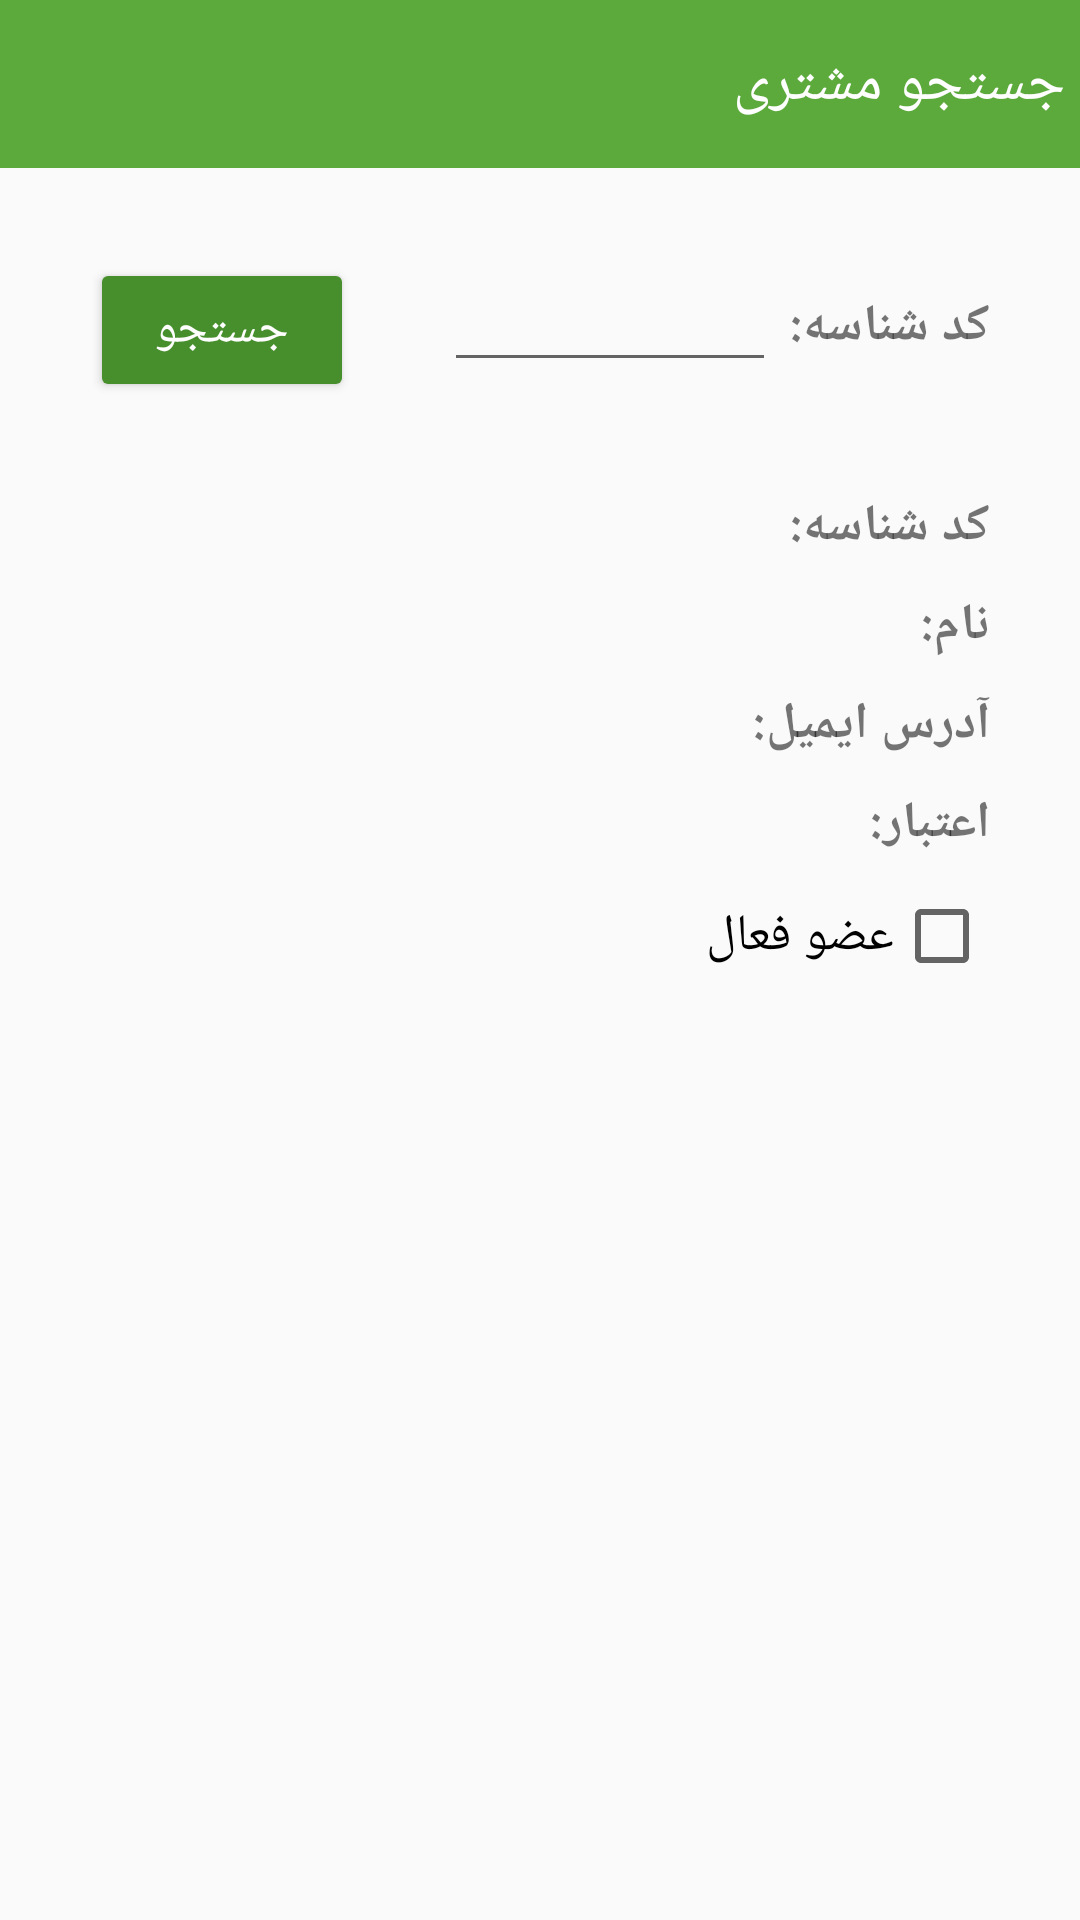

Android layout source for this screen:
<!-- AndroidManifest.xml: application theme AppTheme -->
<!-- res/layout/activity_search_customer.xml -->
<?xml version="1.0" encoding="utf-8"?>
<RelativeLayout xmlns:android="http://schemas.android.com/apk/res/android"
    xmlns:app="http://schemas.android.com/apk/res-auto"
    xmlns:tools="http://schemas.android.com/tools"
    android:layout_width="match_parent"
    android:layout_height="match_parent"
    tools:context=".controller.activity.admin.SearchCustomerActivity">
    <android.support.v7.widget.Toolbar
        android:id="@+id/home_toolbar"
        android:layout_width="match_parent"
        android:layout_height="?attr/actionBarSize"
        android:background="@color/toolbar">
        <TextView
            android:layout_width="wrap_content"
            android:layout_height="wrap_content"
            android:text="جستجو مشتری"
            android:layout_gravity="right"
            android:layout_marginRight="5dp"
            android:textSize="20sp"
            android:textColor="@color/white"/>
    </android.support.v7.widget.Toolbar>

    <LinearLayout
        android:layout_width="match_parent"
        android:layout_height="wrap_content"
        android:id="@+id/info"
        android:orientation="vertical"
        android:layout_below="@+id/home_toolbar"
        android:layout_margin="30dp">
        <RelativeLayout
            android:layout_width="match_parent"
            android:layout_height="wrap_content"
            android:id="@+id/searchBar">
            <EditText
                android:layout_width="match_parent"
                android:layout_height="wrap_content"
                android:id="@+id/idAdmin"
                android:layout_toLeftOf="@+id/idText"
                android:layout_toRightOf="@+id/searchButton"
                android:layout_marginLeft="30dp"/>
            <TextView
                android:layout_width="wrap_content"
                android:layout_height="wrap_content"
                android:id="@+id/idText"
                android:textSize="17sp"
                android:textStyle="bold"
                android:text="کد شناسه: "
                android:layout_alignParentRight="true"
                android:layout_alignBaseline="@+id/idAdmin" />
            <Button
                android:layout_width="wrap_content"
                android:layout_height="wrap_content"
                android:id="@+id/searchButton"
                android:layout_alignParentLeft="true"
                android:text="جستجو"
                android:backgroundTint="@color/statusbar"
                android:textColor="@color/white"
                android:textSize="16sp"
                android:onClick="search"/>
        </RelativeLayout>
        <RelativeLayout
            android:layout_width="match_parent"
            android:layout_height="wrap_content"
            android:layout_marginTop="20dp">
            <TextView
                android:layout_width="wrap_content"
                android:layout_height="wrap_content"
                android:id="@+id/idTextview"
                android:textSize="17sp"
                android:text="کد شناسه: "
                android:textStyle="bold"
                android:layout_gravity="right"
                android:layout_marginTop="10dp"
                android:layout_alignParentRight="true"
                android:layout_alignBaseline="@+id/idCustomer"/>
            <TextView
                android:layout_width="wrap_content"
                android:layout_height="wrap_content"
                android:id="@+id/idCustomer"
                android:textSize="17sp"
                android:textStyle="bold"
                android:layout_gravity="right"
                android:layout_marginTop="10dp"
                android:layout_toLeftOf="@+id/idTextview"/>

        </RelativeLayout>
        <RelativeLayout
            android:layout_width="match_parent"
            android:layout_height="wrap_content">
            <TextView
                android:layout_width="wrap_content"
                android:layout_height="wrap_content"
                android:id="@+id/nameText"
                android:textSize="17sp"
                android:text="نام: "
                android:textStyle="bold"
                android:layout_gravity="right"
                android:layout_marginTop="10dp"
                android:layout_alignParentRight="true"
                android:layout_alignBaseline="@+id/name"/>
            <TextView
                android:layout_width="wrap_content"
                android:layout_height="wrap_content"
                android:id="@+id/name"
                android:textSize="17sp"
                android:layout_gravity="right"
                android:layout_marginTop="10dp"
                android:layout_toLeftOf="@+id/nameText"
                />

        </RelativeLayout>
        <RelativeLayout
            android:layout_width="match_parent"
            android:layout_height="wrap_content">
            <TextView
                android:layout_width="wrap_content"
                android:layout_height="wrap_content"
                android:id="@+id/emailText"
                android:textSize="17sp"
                android:text="آدرس ایمیل: "
                android:textStyle="bold"
                android:layout_gravity="right"
                android:layout_marginTop="10dp"
                android:layout_alignParentRight="true"
                android:layout_alignBaseline="@+id/email"/>
            <TextView
                android:layout_width="wrap_content"
                android:layout_height="wrap_content"
                android:id="@+id/email"
                android:textSize="17sp"
                android:layout_gravity="right"
                android:layout_marginTop="10dp"
                android:layout_toLeftOf="@+id/emailText"/>

        </RelativeLayout>
        <RelativeLayout
            android:layout_width="match_parent"
            android:layout_height="wrap_content">
            <TextView
                android:layout_width="wrap_content"
                android:layout_height="wrap_content"
                android:id="@+id/creditText"
                android:textSize="17sp"
                android:text="اعتبار: "
                android:textStyle="bold"
                android:layout_gravity="right"
                android:layout_marginTop="10dp"
                android:layout_alignParentRight="true"
                android:layout_alignBaseline="@+id/credit"/>
            <TextView
                android:layout_width="wrap_content"
                android:layout_height="wrap_content"
                android:id="@+id/credit"
                android:textSize="17sp"
                android:layout_gravity="right"
                android:layout_marginTop="10dp"
                android:layout_toLeftOf="@+id/creditText"/>

        </RelativeLayout>

        <CheckBox
            android:layout_width="match_parent"
            android:layout_height="wrap_content"
            android:id="@+id/isAciveCheckbox"
            android:text="عضو فعال"
            android:layoutDirection="rtl"
            android:textSize="17sp"
            android:layout_marginTop="10dp"/>
    </LinearLayout>
</RelativeLayout>
<!-- resources referenced by this layout -->
<resources>
  <color name="statusbar">#478e2d</color>
  <color name="toolbar">#5ca93c</color>
  <color name="white">#fff</color>
  <style name="AppTheme" parent="Theme.AppCompat.Light.NoActionBar">
          
          <item name="colorPrimary">@color/colorPrimary</item>
          <item name="colorPrimaryDark">@color/colorPrimaryDark</item>
          <item name="colorAccent">@color/colorAccent</item>
          <item name="android:statusBarColor">@color/statusbar</item>
      </style>
  <color name="colorPrimary">#3F51B5</color>
  <color name="colorPrimaryDark">#303F9F</color>
  <color name="colorAccent">#FF4081</color>
</resources>
